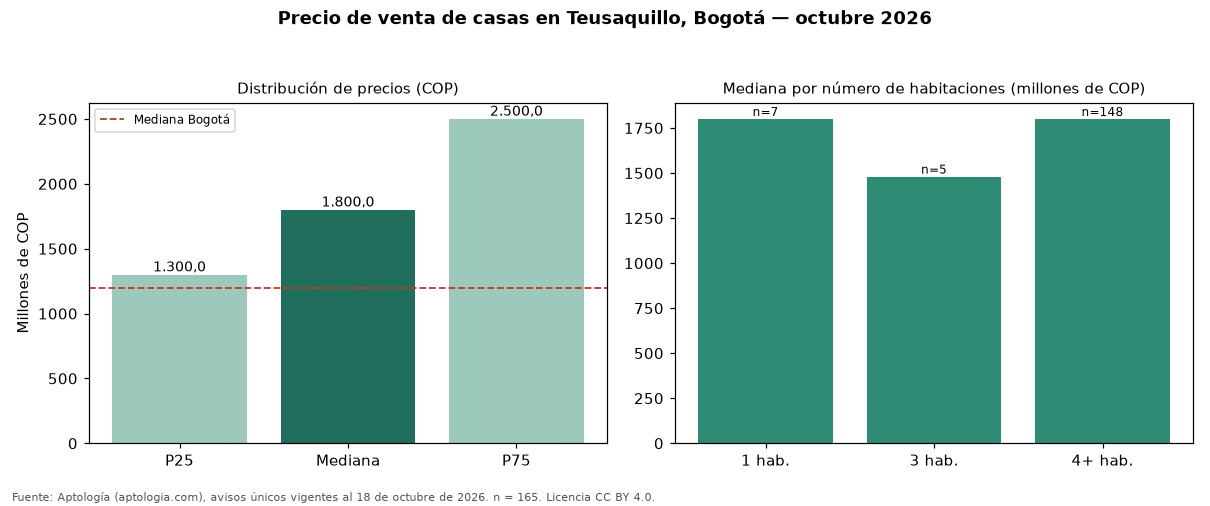

Values plotted in this chart, from the file beside it:
seccion, metrica, valor_cop, n
precio, p25, 1300000000, 165
precio, mediana, 1800000000, 165
precio, p75, 2500000000, 165
cop_por_m2, p25, 3595213, 165
cop_por_m2, mediana, 4545455, 165
cop_por_m2, p75, 5779645, 165
area, area_mediana_m2, 380.3, 165
habitaciones, 1, 1800000000, 7
habitaciones, 3, 1480000000, 5
habitaciones, 4+, 1800000000, 148
administracion, mediana, 100000, 17
estrato, moda, 4, 
parqueadero, porcentaje_con_parqueadero, 75.8, 165
ciudad, mediana_ciudad, 1200000000, 18668
ciudad, mediana_cop_por_m2_ciudad, 4725000, 18668
